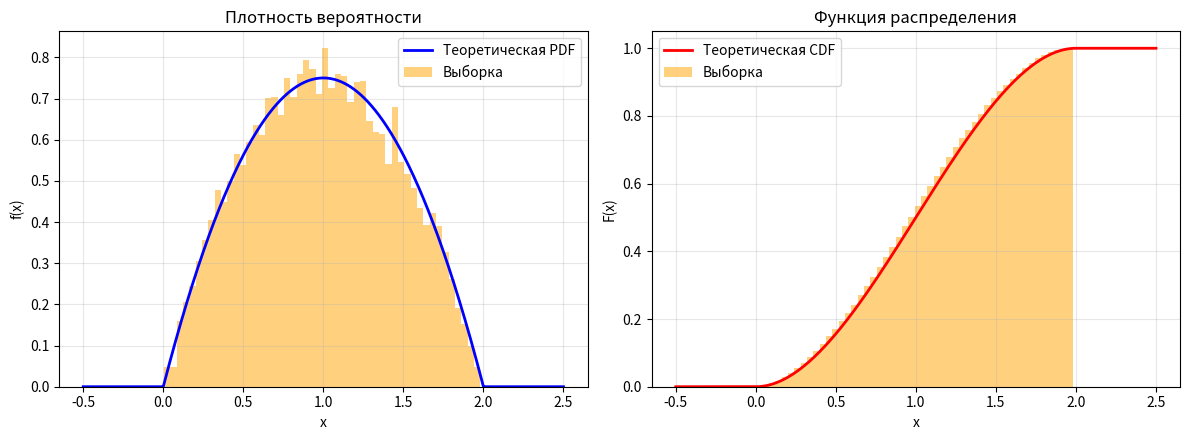

Here is the Python script that generated this plot:
import numpy as np
import matplotlib.pyplot as plt
from scipy.stats import rv_continuous, skew, kurtosis
from scipy import integrate


class TriangleDistribution(rv_continuous):
    def __init__(self):
        super().__init__(a=0, b=2, name='triangle_dist')

    def _pdf(self, x):
        """Плотность распределения: f(x) = (3/4)*x*(2-x) на [0, 2]"""
        result = np.zeros_like(x)
        mask = (x >= self.a) & (x <= self.b)
        result[mask] = 0.75 * x[mask] * (2 - x[mask])
        return result

    def _cdf(self, x):
        """Функция распределения"""
        result = np.zeros_like(x)

        # Для x < 0
        result[x < self.a] = 0

        # Для 0 ≤ x ≤ 2
        mask = (x >= self.a) & (x <= self.b)
        x_masked = x[mask]
        result[mask] = 0.75 * (x_masked ** 2 - x_masked ** 3 / 3)

        # Для x > 2
        result[x > self.b] = 1

        return result

    def _ppf(self, q):
        """Обратная функция распределения (квантильная функция)"""
        from scipy.optimize import fsolve

        result = np.zeros_like(q)
        for i, qi in enumerate(q):
            func = lambda x: 0.75 * (x ** 2 - x ** 3 / 3) - qi
            result[i] = fsolve(func, 1)[0]
        return result


# Создаем экземпляр распределения
tri_dist = TriangleDistribution()

# Генерация выборки
np.random.seed(42)
sample = tri_dist.rvs(size=10000)

print('f(x) = (3/4)*x*(2-x)')

# 1. Проверка условия нормировки
integral, error = integrate.quad(tri_dist.pdf, 0, 2)
print(f"Интеграл плотности на [0, 2]: {integral:.6f}")

# 2. Построение графиков
fig, (ax1, ax2) = plt.subplots(1, 2, figsize=(12, 4.5))

# График плотности
x_plot = np.linspace(-0.5, 2.5, 1000)
ax1.plot(x_plot, tri_dist.pdf(x_plot), 'b-', linewidth=2, label='Теоретическая PDF')
ax1.hist(sample, bins=50, density=True, alpha=0.5, color='orange', label='Выборка')
ax1.set_xlabel('x')
ax1.set_ylabel('f(x)')
ax1.set_title('Плотность вероятности')
ax1.legend()
ax1.grid(True, alpha=0.3)

# График функции распределения
ax2.plot(x_plot, tri_dist.cdf(x_plot), 'r-', linewidth=2, label='Теоретическая CDF')
ax2.hist(sample, bins=50, density=True, cumulative=True,
         alpha=0.5, color='orange', label='Выборка')
ax2.set_xlabel('x')
ax2.set_ylabel('F(x)')
ax2.set_title('Функция распределения')
ax2.legend()
ax2.grid(True, alpha=0.3)

plt.tight_layout()
plt.show()

# 3. Вероятность попадания в интервал
# Вероятность попадания в интервал [0.5, 1.5]
prob = tri_dist.cdf(1.5) - tri_dist.cdf(0.5)
print(f"Вероятность P(0.5 ≤ X ≤ 1.5): {prob:.6f}")

#4. Числовые характеристики
mean_val = tri_dist.mean()
var_val = tri_dist.var()
std_val = tri_dist.std()

print(f"Математическое ожидание: {mean_val:.6f}")
print(f"Дисперсия: {var_val:.6f}")
print(f"Среднее квадратическое отклонение: {std_val:.6f}")

# 5. Квантили и p%-ные точки
# Квантиль уровня q = 0.25
quantile_025 = tri_dist.ppf(0.25)
print(f"Квантиль уровня q=0.25: {quantile_025:.6f}")

# p%-ная точка для x = 0.25
p_point = tri_dist.cdf(0.25) * 100
print(f"P%-ная точка для x=0.25: P(X ≤ 0.25) = {p_point:.2f}%")

#6. Коэффициент асимметрии и эксцесс
skew_val = tri_dist.stats(moments='s')
kurt_val = tri_dist.stats(moments='k')

print(f"Коэффициент асимметрии: {skew_val:.6f}")
print(f"Эксцесс: {kurt_val:.6f}")
